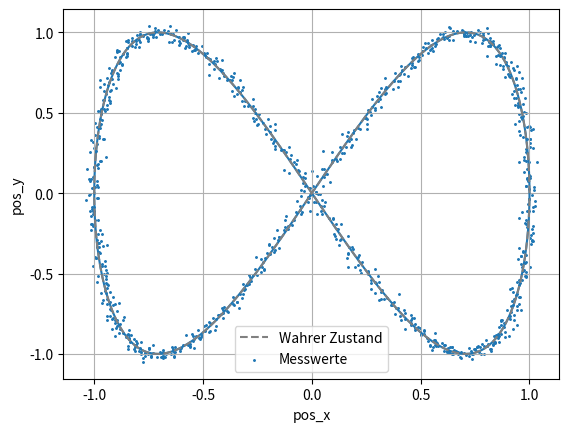

The matplotlib source for this figure:
# Pakete
import numpy as np
import matplotlib.pyplot as plt
from scipy.stats import multivariate_normal

%matplotlib inline

T = 10
omega = 2*np.pi/T

true_state = {}
true_state['step_size'] = 0.01
# 0 bis 10 Sekunden
true_state['t'] = np.arange(0, 10.0, true_state['step_size'])
true_state['pos_x'] = np.cos(omega*true_state['t'])
true_state['pos_y'] = np.sin(2.0*omega*true_state['t'])
true_state['x'] = np.column_stack((true_state['pos_x'], true_state['pos_y']))

plt.plot(true_state['pos_x'], true_state['pos_y'])
plt.grid(True)
plt.xlabel('pos_x')
plt.ylabel('pos_y')
plt.show()

R = 0.02**2 * np.eye(2)
print(f'Kovarianzmatrix R des Messrauschens:\n{R}')

measurement_noise = { 'mean': np.array([0.0, 0.0]), 'cov': R }
measurement_noise_distribution = multivariate_normal(mean=measurement_noise['mean'], cov=measurement_noise['cov'])

N = len(true_state['t'])

measurement_signal = {}
measurement_signal['t'] = true_state['t']
measurement_signal['y'] = true_state['x'] + measurement_noise_distribution.rvs(N)

plt.plot(true_state['x'][:,0], true_state['x'][:,1], '--', color=[0.5,0.5,0.5], label='Wahrer Zustand')
plt.scatter(measurement_signal['y'][:,0], measurement_signal['y'][:,1], s=1.2, label='Messwerte')
plt.grid(True)
plt.legend()
plt.show()

